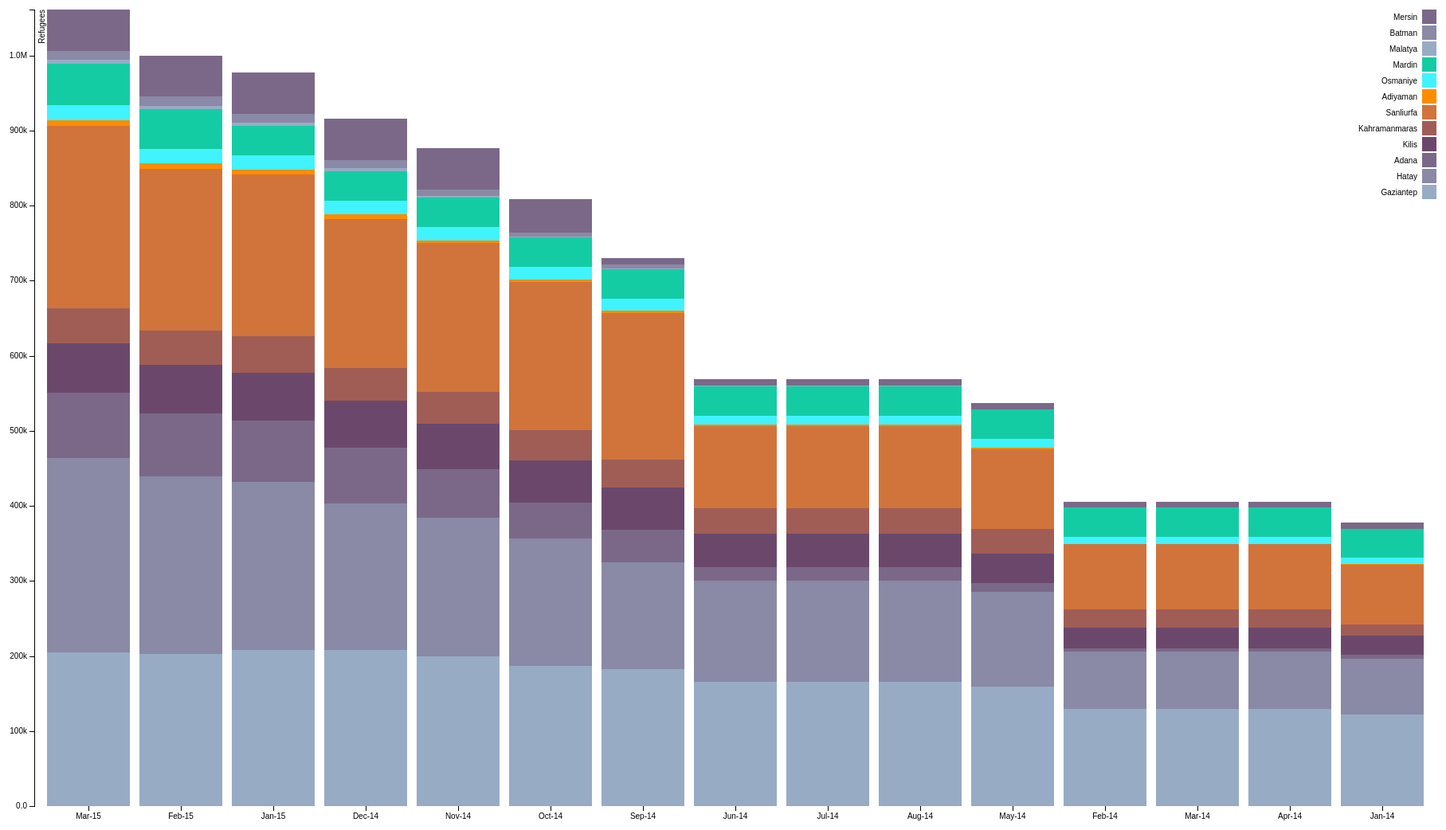
D3 v3 page, settled after 480 driven frames (8 s of simulated time); the page loaded 1 data file(s).


   

var margin = {top: 20, right: 20, bottom: 30, left: 40},
    width = 1760,
    height = 1000;

var x = d3.scale.ordinal()
    .rangeRoundBands([0, width], .1);
	
var color = d3.scale.ordinal()
    .range(["#98abc5", "#8a89a6", "#7b6888", "#6b486b", "#a05d56", "#d0743c", "#ff8c00", "#40f3ff", "#14cca4"]);
	
var y = d3.scale.linear()
    .rangeRound([height, 0]);

var xAxis = d3.svg.axis()
    .scale(x)
    .orient("bottom");

var yAxis = d3.svg.axis()
    .scale(y)
    .orient("left")
    .tickFormat(d3.format(".2s"));

var svg = d3.select("body").append("svg")
    .attr("width", width + margin.left + margin.right)
    .attr("height", height + margin.top + margin.bottom)
  .append("g")
    .attr("transform", "translate(" + margin.left + "," + margin.top + ")");

d3.csv("lib/SyrianRefPopulation2.csv", function(error, data) {
  color.domain(d3.keys(data[0]).filter(function(key) { return key !== "CITY"; }));

  data.forEach(function(d) {
    var y0 = 0;
    d.refugees = color.domain().map(function(name) { return {name: name, y0: y0, y1: y0 += +d[name]}; });
    d.total = d.refugees[d.refugees.length - 1].y1;
  });

  data.sort(function(a, b) { return b.total - a.total; });

  x.domain(data.map(function(d) { return d.CITY; }));
  y.domain([0, d3.max(data, function(d) { return d.total; })]);

  svg.append("g")
      .attr("class", "x axis")
      .attr("transform", "translate(0," + height + ")")
      .call(xAxis);

  svg.append("g")
      .attr("class", "y axis")
      .call(yAxis)
    .append("text")
      .attr("transform", "rotate(-90)")
      .attr("y", 6)
      .attr("dy", ".71em")
      .style("text-anchor", "end")
      .text("Refugees");

  var CITY = svg.selectAll(".CITY")
      .data(data)
    .enter().append("g")
      .attr("class", "g")
      .attr("transform", function(d) { return "translate(" + x(d.CITY) + ",0)"; });

  CITY.selectAll("rect")
      .data(function(d) { return d.refugees; })
    .enter().append("rect")
      .attr("width", x.rangeBand())
      .attr("y", function(d) { return y(d.y1); })
      .attr("height", function(d) { return y(d.y0) - y(d.y1); })
      .style("fill", function(d) { return color(d.name); });

  var legend = svg.selectAll(".legend")
      .data(color.domain().slice().reverse())
    .enter().append("g")
      .attr("class", "legend")
      .attr("transform", function(d, i) { return "translate(0," + i * 20 + ")"; });

  legend.append("rect")
      .attr("x", width - 18)
      .attr("width", 18)
      .attr("height", 18)
      .style("fill", color);

  legend.append("text")
      .attr("x", width - 24)
      .attr("y", 9)
      .attr("dy", ".35em")
      .style("text-anchor", "end")
      .text(function(d) { return d; });

});



### data: lib/SyrianRefPopulation2.csv
CITY, Gaziantep, Hatay, Adana, Kilis, Kahramanmaras, Sanliurfa, Adiyaman, Osmaniye, Mardin, Malatya, Batman, Mersin
Jan-14, 121863, 74390, 5068, 25920, 14330, 80302, 202, 9026, 38519, 0, 0, 8000
Feb-14, 129132, 76323, 5068, 26700, 24542, 87163, 480, 9026, 39024, 0, 0, 8000
Mar-14, 129132, 76323, 5068, 26700, 24542, 87163, 480, 9026, 39024, 0, 0, 8000
Apr-14, 129132, 76323, 5068, 26700, 24542, 87163, 480, 9026, 39024, 0, 0, 8000
May-14, 158707, 126408, 11800, 39691, 32292, 106822, 1530, 11794, 39293, 500, 0, 8000
Jun-14, 165633, 134275, 18341, 44350, 34732, 108349, 2316, 12394, 39293, 616, 0, 8000
Jul-14, 165633, 134275, 18341, 44350, 34732, 108349, 2316, 12394, 39293, 616, 0, 8000
Aug-14, 165633, 134275, 18341, 44350, 34732, 108349, 2316, 12394, 39293, 616, 0, 8000
Sep-14, 182188, 142612, 43880, 55600, 37619, 194780, 3167, 15999, 39293, 1516, 4917, 8000
Oct-14, 186883, 169281, 47814, 56350, 40033, 198051, 3167, 16518, 39293, 1516, 5446, 44567
Nov-14, 199279, 185273, 64683, 60005, 42585, 198051, 3167, 17808, 39293, 2301, 9046, 54696
Dec-14, 207562, 195614, 74580, 62371, 43513, 198051, 6239, 18796, 39293, 3946, 10630, 54696
Jan-15, 207584, 224177, 81600, 64050, 48112, 215514, 6239, 19206, 39293, 4514, 11700, 54696
Feb-15, 202773, 236710, 83600, 64850, 45607, 215514, 6982, 19344, 52902, 4646, 12222, 54696
Mar-15, 204526, 259441, 86300, 66500, 46108, 243257, 7627, 19715, 55660, 4778, 12418, 54696